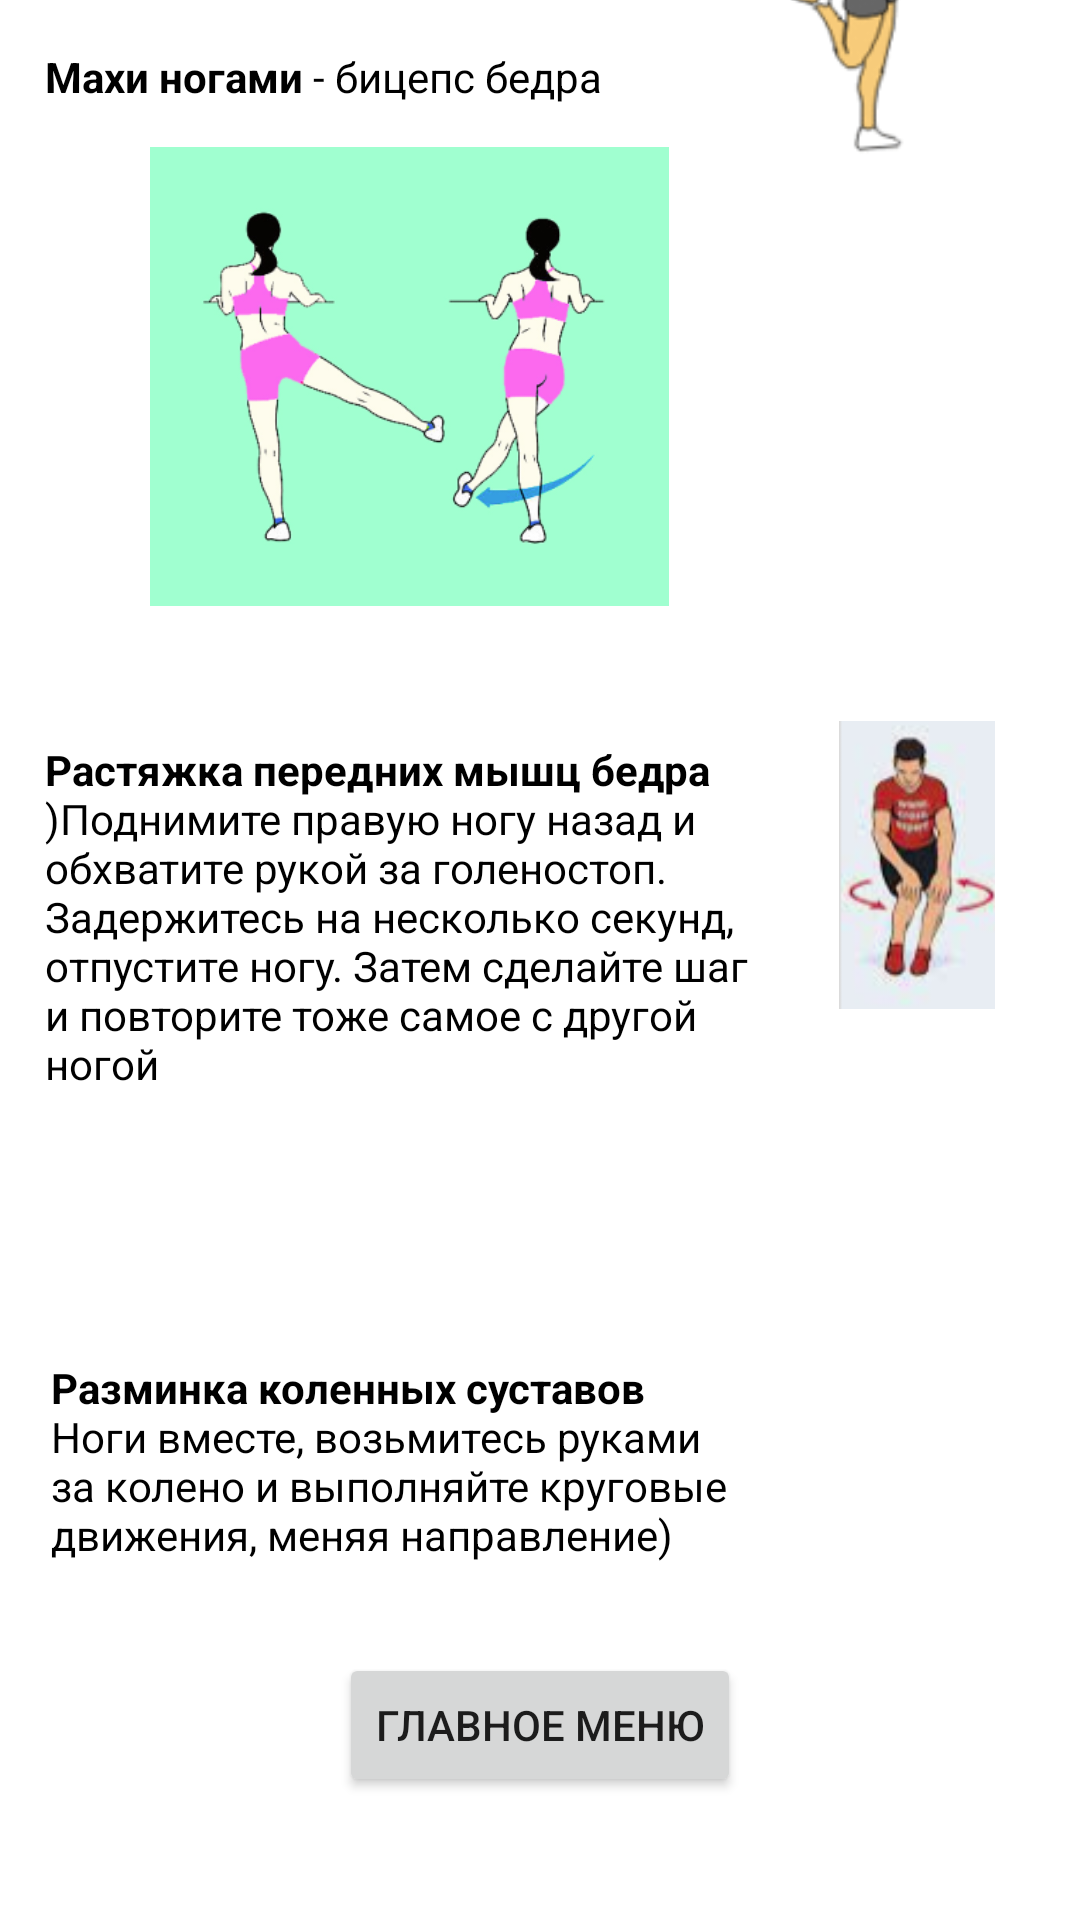

Layout XML and referenced resources for this Android screen:
<!-- AndroidManifest.xml: application theme Theme.YouTraining -->
<!-- res/layout/activity_warm_up5.xml -->
<?xml version="1.0" encoding="utf-8"?>
<androidx.constraintlayout.widget.ConstraintLayout xmlns:android="http://schemas.android.com/apk/res/android"
    xmlns:app="http://schemas.android.com/apk/res-auto"
    xmlns:tools="http://schemas.android.com/tools"
    android:layout_width="match_parent"
    android:layout_height="match_parent"
    tools:context=".WarmUP5">


    <RelativeLayout
        android:id="@+id/relativeLayout2"
        android:layout_width="256dp"
        android:layout_height="549dp"
        app:layout_constraintStart_toStartOf="parent"
        app:layout_constraintTop_toTopOf="parent">

        <TextView
            android:layout_width="246dp"
            android:layout_height="261dp"
            android:layout_alignParentStart="true"
            android:layout_alignParentLeft="true"
            android:layout_alignParentTop="true"
            android:layout_marginStart="15dp"
            android:layout_marginLeft="15dp"
            android:layout_marginTop="16dp"
            android:gravity="left"
            android:text="@string/WarmUP51"
            android:textColor="@color/black" />

        <TextView
            android:layout_width="250dp"
            android:layout_height="182dp"
            android:layout_alignParentTop="true"
            android:layout_marginStart="15dp"
            android:layout_marginLeft="15dp"
            android:layout_marginTop="247dp"
            android:maxLength="1000"
            android:text="@string/WarmUP52"
            android:textColor="@color/black" />

        <TextView
            android:layout_width="241dp"
            android:layout_height="95dp"
            android:layout_alignParentStart="true"
            android:layout_alignParentLeft="true"
            android:layout_alignParentBottom="true"
            android:layout_marginStart="17dp"
            android:layout_marginLeft="17dp"
            android:layout_marginBottom="1dp"
            android:text="@string/WarmUP53"
            android:textColor="@color/black" />

        <ImageView
            android:layout_width="235dp"
            android:layout_height="153dp"
            android:layout_alignParentTop="true"
            android:layout_alignParentEnd="true"
            android:layout_alignParentRight="true"
            android:layout_marginTop="49dp"
            android:layout_marginEnd="2dp"
            android:layout_marginRight="2dp"
            app:srcCompat="@drawable/warmup15" />


    </RelativeLayout>

    <Button
        android:id="@+id/MainMenuStrongActivity"
        android:layout_width="333dp"
        android:layout_height="58dp"
        android:layout_marginTop="51dp"
        android:layout_marginBottom="80dp"
        android:gravity="center"
        android:text="Главное меню силовых тренировок"
        app:layout_constraintBottom_toBottomOf="parent"
        app:layout_constraintEnd_toEndOf="parent"
        app:layout_constraintStart_toStartOf="parent"
        app:layout_constraintTop_toBottomOf="@+id/relativeLayout2"
        app:layout_constraintVertical_bias="0.0" />

    <ImageView
        android:id="@+id/imageView8"
        android:layout_width="162dp"
        android:layout_height="165dp"
        android:layout_marginStart="254dp"
        android:layout_marginLeft="254dp"
        android:layout_marginTop="248dp"
        app:layout_constraintBottom_toTopOf="@+id/relativeLayout2"
        app:layout_constraintEnd_toEndOf="parent"
        app:layout_constraintHorizontal_bias="0.0"
        app:layout_constraintStart_toStartOf="parent"
        app:layout_constraintTop_toTopOf="parent"
        app:layout_constraintVertical_bias="0.016"
        app:srcCompat="@drawable/warmup14" />

    <ImageView
        android:layout_width="146dp"
        android:layout_height="96dp"
        android:layout_marginStart="2dp"
        android:layout_marginLeft="2dp"
        android:layout_marginTop="38dp"
        android:layout_marginEnd="7dp"
        android:layout_marginRight="7dp"
        android:layout_marginBottom="184dp"
        app:layout_constraintBottom_toBottomOf="parent"
        app:layout_constraintEnd_toEndOf="parent"
        app:layout_constraintStart_toEndOf="@+id/relativeLayout2"
        app:layout_constraintTop_toBottomOf="@+id/imageView8"
        app:srcCompat="@drawable/warmup16" />

    <Button
        android:id="@+id/MainMenus"
        android:layout_width="wrap_content"
        android:layout_height="wrap_content"
        android:layout_marginBottom="32dp"
        android:gravity="center"
        android:text="Главное меню"
        app:layout_constraintBottom_toBottomOf="parent"
        app:layout_constraintEnd_toEndOf="parent"
        app:layout_constraintStart_toStartOf="parent"
        app:layout_constraintTop_toBottomOf="@+id/MainMenuStrongActivity" />

</androidx.constraintlayout.widget.ConstraintLayout>
<!-- resources referenced by this layout -->
<resources>
  <!-- drawable warmup14: gif bitmap (drawable, 116800 bytes) -->
  <!-- drawable warmup15: png bitmap (drawable, 41770 bytes) -->
  <!-- drawable warmup16: png bitmap (drawable, 15161 bytes) -->
  <string name="WarmUP51"><b>Махи ногами</b> - бицепс бедра</string>
  <string name="WarmUP52"><b>Растяжка передних мышц бедра</b>
          \n)Поднимите правую ногу назад и обхватите рукой за голеностоп. Задержитесь на несколько секунд, отпустите ногу. Затем сделайте шаг и повторите тоже самое с другой ногой</string>
  <string name="WarmUP53"><b>Разминка коленных суставов</b>
          \nНоги вместе, возьмитесь руками за колено и выполняйте круговые движения, меняя направление)</string>
  <style name="Theme.YouTraining" parent="Theme.MaterialComponents.DayNight.DarkActionBar">
          
          <item name="colorPrimary">@color/purple_500</item>
          <item name="colorPrimaryVariant">@color/purple_700</item>
          <item name="colorOnPrimary">@color/white</item>
          
          <item name="colorSecondary">@color/teal_200</item>
          <item name="colorSecondaryVariant">@color/teal_700</item>
          <item name="colorOnSecondary">@color/black</item>
          
          <item name="android:statusBarColor" tools:targetApi="l">?attr/colorPrimaryVariant</item>
          
      </style>
  <!-- not gathered from this repository: default colours our renderer supplied (Android Studio template values) -->
  <color name="purple_500">#FF6200EE</color>
  <color name="purple_700">#FF3700B3</color>
  <color name="teal_200">#FF03DAC5</color>
  <color name="teal_700">#FF018786</color>
  <color name="black">#FF000000</color>
  <color name="white">#FFFFFFFF</color>
</resources>
